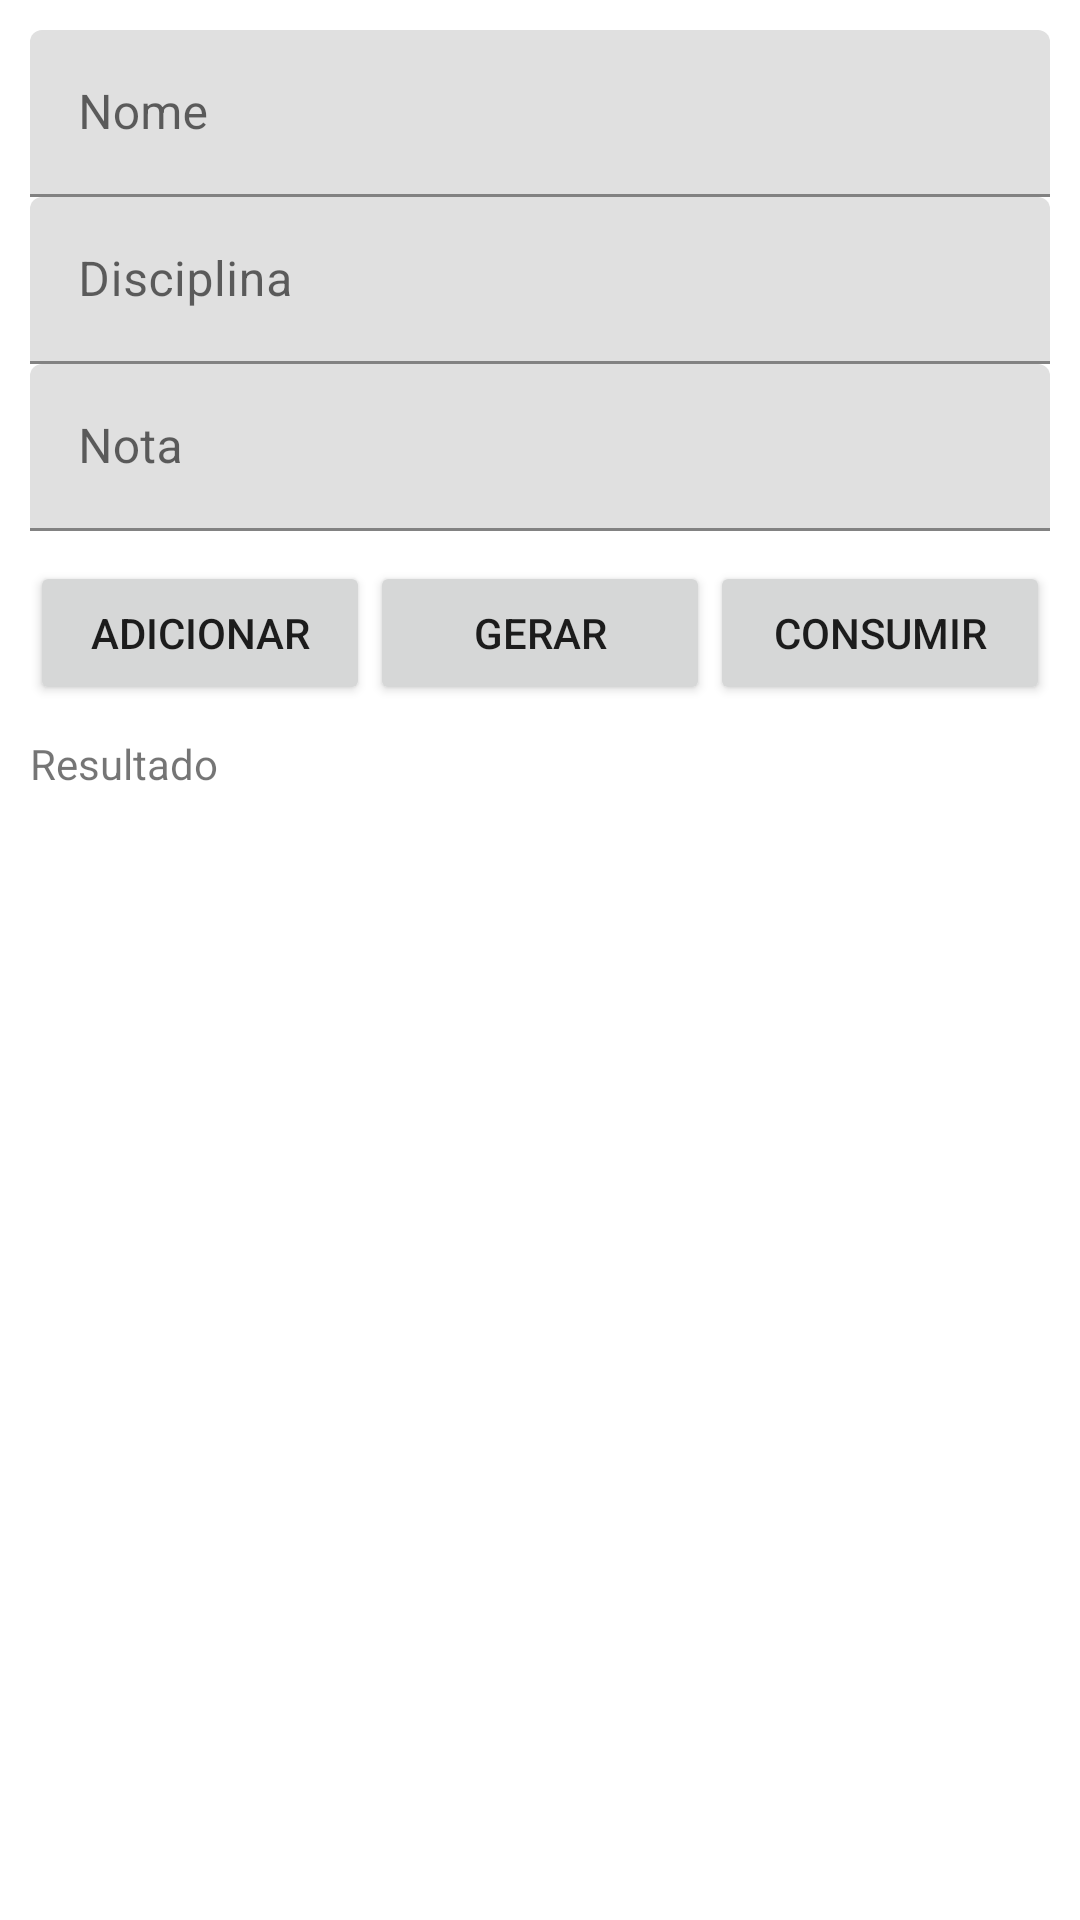

Android layout source for this screen:
<!-- AndroidManifest.xml: application theme Theme.Aula0801 -->
<!-- res/layout/activity_main.xml -->
<?xml version="1.0" encoding="utf-8"?>
<androidx.constraintlayout.widget.ConstraintLayout xmlns:android="http://schemas.android.com/apk/res/android"
    xmlns:app="http://schemas.android.com/apk/res-auto"
    xmlns:tools="http://schemas.android.com/tools"
    android:layout_width="match_parent"
    android:layout_height="match_parent"
    tools:context=".MainActivity">

    <com.google.android.material.textfield.TextInputLayout
        android:id="@+id/til_nome"
        android:layout_width="0dp"
        android:layout_height="wrap_content"
        android:layout_marginStart="10dp"
        android:layout_marginTop="10dp"
        android:layout_marginEnd="10dp"
        app:layout_constraintEnd_toEndOf="parent"
        app:layout_constraintStart_toStartOf="parent"
        app:layout_constraintTop_toTopOf="parent">

        <com.google.android.material.textfield.TextInputEditText
            android:id="@+id/ti_nome"
            android:layout_width="match_parent"
            android:layout_height="wrap_content"
            android:hint="Nome" />
    </com.google.android.material.textfield.TextInputLayout>

    <com.google.android.material.textfield.TextInputLayout
        android:id="@+id/til_disciplina"
        android:layout_width="0dp"
        android:layout_height="wrap_content"
        android:layout_marginStart="10dp"
        android:layout_marginEnd="10dp"
        app:layout_constraintEnd_toEndOf="parent"
        app:layout_constraintStart_toStartOf="parent"
        app:layout_constraintTop_toBottomOf="@+id/til_nome">

        <com.google.android.material.textfield.TextInputEditText
            android:id="@+id/ti_disciplina"
            android:layout_width="match_parent"
            android:layout_height="wrap_content"
            android:hint="Disciplina" />
    </com.google.android.material.textfield.TextInputLayout>

    <com.google.android.material.textfield.TextInputLayout
        android:id="@+id/til_nota"
        android:layout_width="0dp"
        android:layout_height="wrap_content"
        android:layout_marginStart="10dp"
        android:layout_marginEnd="10dp"
        app:layout_constraintEnd_toEndOf="parent"
        app:layout_constraintStart_toStartOf="parent"
        app:layout_constraintTop_toBottomOf="@+id/til_disciplina">

        <com.google.android.material.textfield.TextInputEditText
            android:id="@+id/ti_nota"
            android:layout_width="match_parent"
            android:layout_height="wrap_content"
            android:hint="Nota" />
    </com.google.android.material.textfield.TextInputLayout>

    <Button
        android:id="@+id/bt_adicionar"
        android:layout_width="0dp"
        android:layout_height="wrap_content"
        android:layout_marginStart="10dp"
        android:layout_marginTop="10dp"
        android:text="Adicionar"
        android:onClick="criarLista"
        app:layout_constraintEnd_toStartOf="@+id/bt_gerar"
        app:layout_constraintStart_toStartOf="parent"
        app:layout_constraintTop_toBottomOf="@+id/til_nota" />

    <Button
        android:id="@+id/bt_gerar"
        android:layout_width="0dp"
        android:layout_height="wrap_content"
        android:layout_marginTop="10dp"
        android:text="Gerar"
        android:onClick="gerarJson"
        app:layout_constraintEnd_toStartOf="@+id/bt_consumir"
        app:layout_constraintStart_toEndOf="@+id/bt_adicionar"
        app:layout_constraintTop_toBottomOf="@+id/til_nota" />

    <Button
        android:id="@+id/bt_consumir"
        android:layout_width="0dp"
        android:layout_height="wrap_content"
        android:layout_marginTop="10dp"
        android:layout_marginEnd="10dp"
        android:text="Consumir"
        android:onClick="abrirTela"
        app:layout_constraintEnd_toEndOf="parent"
        app:layout_constraintStart_toEndOf="@+id/bt_gerar"
        app:layout_constraintTop_toBottomOf="@+id/til_nota" />

    <TextView
        android:id="@+id/tv_resultado"
        android:layout_width="0dp"
        android:layout_height="0dp"
        android:layout_marginStart="10dp"
        android:layout_marginTop="10dp"
        android:layout_marginEnd="10dp"
        android:layout_marginBottom="10dp"
        android:text="Resultado"
        app:layout_constraintBottom_toBottomOf="parent"
        app:layout_constraintEnd_toEndOf="parent"
        app:layout_constraintStart_toStartOf="parent"
        app:layout_constraintTop_toBottomOf="@+id/bt_gerar" />
</androidx.constraintlayout.widget.ConstraintLayout>
<!-- resources referenced by this layout -->
<resources>
  <style name="Theme.Aula0801" parent="Theme.MaterialComponents.DayNight.DarkActionBar">
          
          <item name="colorPrimary">@color/purple_500</item>
          <item name="colorPrimaryVariant">@color/purple_700</item>
          <item name="colorOnPrimary">@color/white</item>
          
          <item name="colorSecondary">@color/teal_200</item>
          <item name="colorSecondaryVariant">@color/teal_700</item>
          <item name="colorOnSecondary">@color/black</item>
          
          <item name="android:statusBarColor">?attr/colorPrimaryVariant</item>
          
      </style>
  <!-- not gathered from this repository: default colours our renderer supplied (Android Studio template values) -->
  <color name="purple_500">#FF6200EE</color>
  <color name="purple_700">#FF3700B3</color>
  <color name="teal_200">#FF03DAC5</color>
  <color name="teal_700">#FF018786</color>
  <color name="black">#FF000000</color>
  <color name="white">#FFFFFFFF</color>
</resources>
